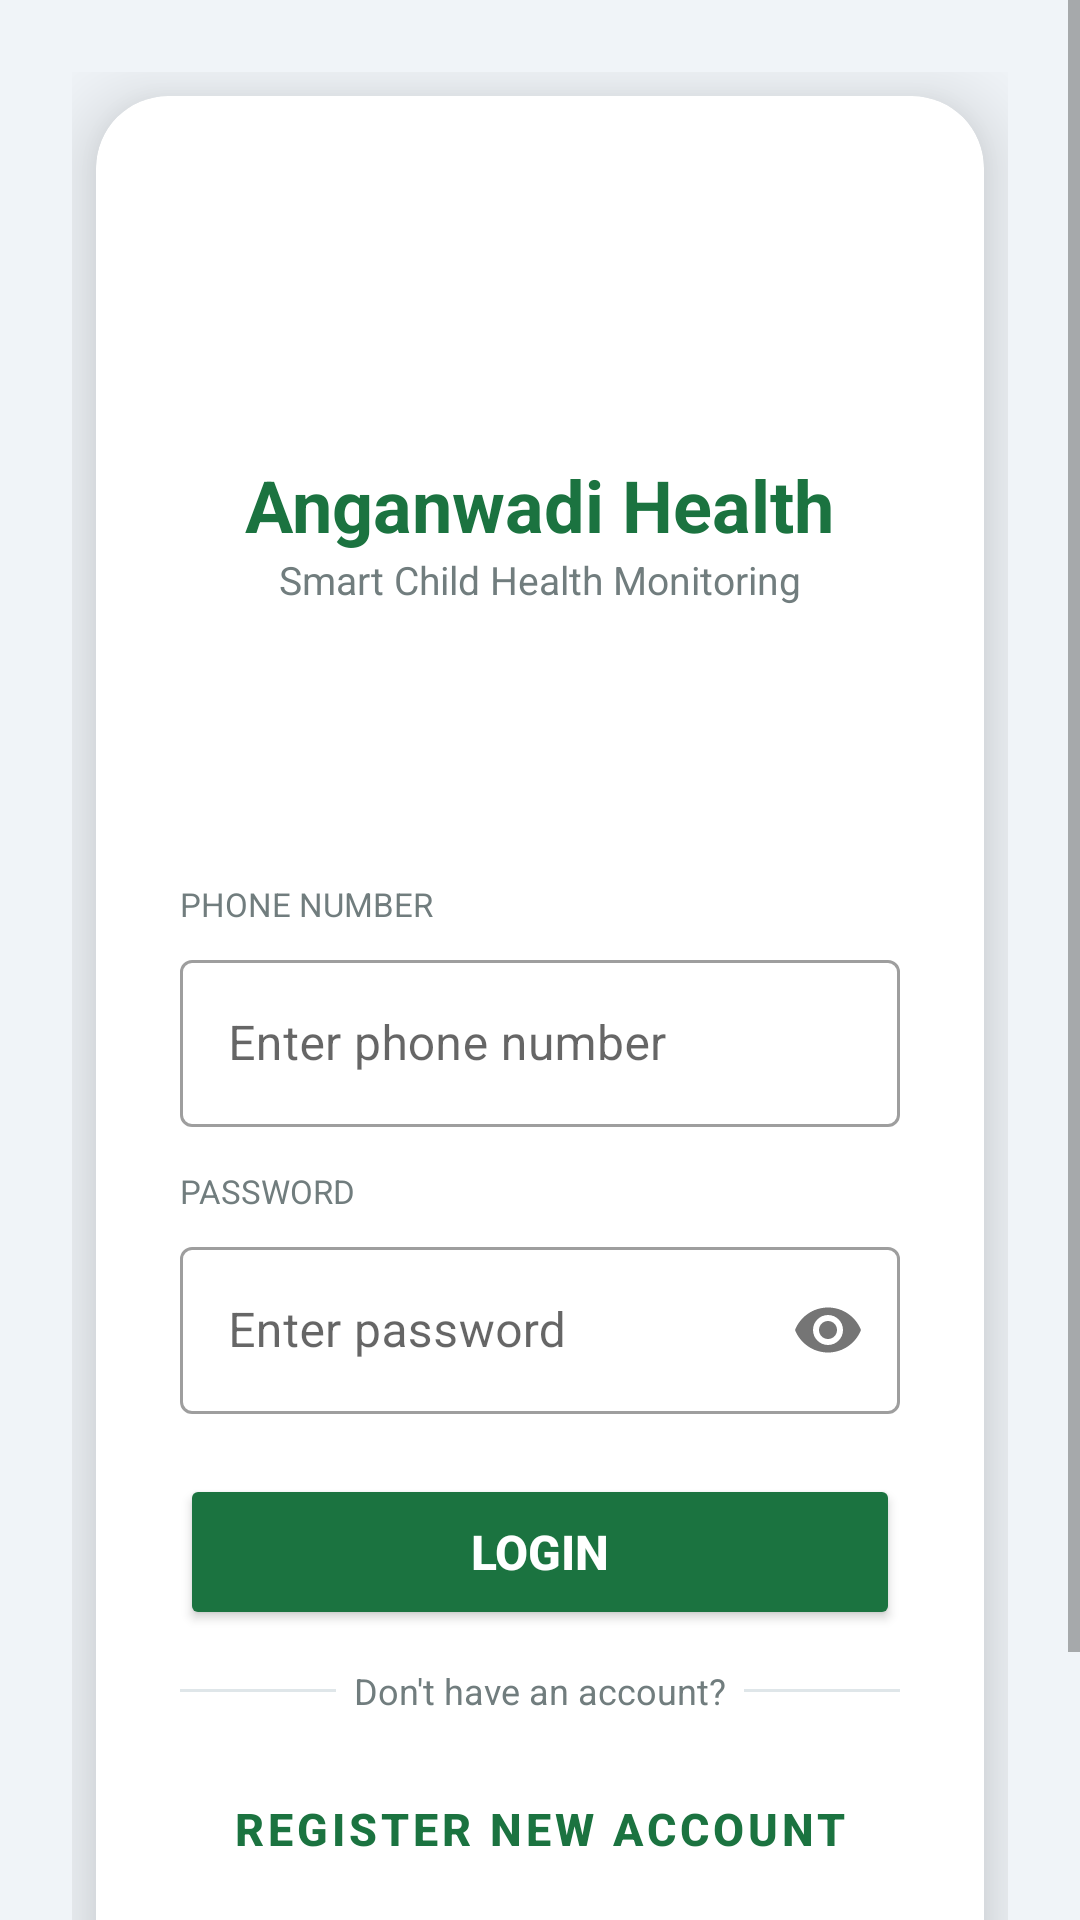

Android layout source for this screen:
<!-- AndroidManifest.xml: application theme Theme.Anganwadi -->
<!-- res/layout/activity_login.xml -->
<?xml version="1.0" encoding="utf-8"?>
<ScrollView xmlns:android="http://schemas.android.com/apk/res/android"
    xmlns:app="http://schemas.android.com/apk/res-auto"
    android:layout_width="match_parent" android:layout_height="match_parent"
    android:background="@drawable/gradient_bg" android:fillViewport="true">

    <LinearLayout android:layout_width="match_parent" android:layout_height="wrap_content"
        android:orientation="vertical" android:gravity="center"
        android:padding="24dp" android:minHeight="600dp">

        <androidx.cardview.widget.CardView android:layout_width="match_parent"
            android:layout_height="wrap_content" app:cardCornerRadius="24dp"
            app:cardElevation="16dp" android:layout_margin="8dp">

            <LinearLayout android:layout_width="match_parent" android:layout_height="wrap_content"
                android:orientation="vertical" android:padding="28dp">

                
                <ImageView
                    android:layout_width="80dp"
                    android:layout_height="80dp"
                    android:src="@drawable/app_logo"
                    android:layout_gravity="center"
                    android:layout_marginBottom="12dp"
                    android:contentDescription="App Logo"/>

                <TextView android:layout_width="wrap_content" android:layout_height="wrap_content"
                    android:text="Anganwadi Health" android:textSize="24sp"
                    android:textStyle="bold" android:textColor="@color/green_dark"
                    android:layout_gravity="center"/>

                <TextView android:layout_width="wrap_content" android:layout_height="wrap_content"
                    android:text="Smart Child Health Monitoring"
                    android:textSize="13sp" android:textColor="@color/muted"
                    android:layout_gravity="center" android:layout_marginBottom="24dp"/>

                
                <com.google.android.material.tabs.TabLayout
                    android:id="@+id/tabLayout"
                    android:layout_width="match_parent" android:layout_height="48dp"
                    app:tabGravity="fill" app:tabMode="fixed"
                    app:tabSelectedTextColor="@color/green_dark"
                    app:tabTextColor="@color/muted"
                    android:layout_marginBottom="20dp"/>

                
                <TextView android:layout_width="wrap_content" android:layout_height="wrap_content"
                    android:text="PHONE NUMBER" android:textSize="11sp" android:textColor="@color/muted"
                    android:textAllCaps="true" android:layout_marginBottom="6dp"/>
                <com.google.android.material.textfield.TextInputLayout
                    android:layout_width="match_parent" android:layout_height="wrap_content"
                    style="@style/Widget.MaterialComponents.TextInputLayout.OutlinedBox"
                    android:layout_marginBottom="14dp">
                    <com.google.android.material.textfield.TextInputEditText
                        android:id="@+id/etPhone"
                        android:layout_width="match_parent" android:layout_height="wrap_content"
                        android:inputType="phone" android:hint="Enter phone number"/>
                </com.google.android.material.textfield.TextInputLayout>

                
                <TextView android:layout_width="wrap_content" android:layout_height="wrap_content"
                    android:text="PASSWORD" android:textSize="11sp" android:textColor="@color/muted"
                    android:textAllCaps="true" android:layout_marginBottom="6dp"/>
                <com.google.android.material.textfield.TextInputLayout
                    android:layout_width="match_parent" android:layout_height="wrap_content"
                    style="@style/Widget.MaterialComponents.TextInputLayout.OutlinedBox"
                    app:passwordToggleEnabled="true"
                    android:layout_marginBottom="20dp">
                    <com.google.android.material.textfield.TextInputEditText
                        android:id="@+id/etPassword"
                        android:layout_width="match_parent" android:layout_height="wrap_content"
                        android:inputType="textPassword" android:hint="Enter password"/>
                </com.google.android.material.textfield.TextInputLayout>

                
                <ProgressBar android:id="@+id/progressBar"
                    android:layout_width="wrap_content" android:layout_height="wrap_content"
                    android:layout_gravity="center" android:visibility="gone"
                    android:indeterminateTint="@color/green_dark"
                    android:layout_marginBottom="8dp"/>

                
                <Button android:id="@+id/btnLogin"
                    android:layout_width="match_parent" android:layout_height="52dp"
                    android:text="LOGIN" android:textSize="16sp" android:textStyle="bold"
                    android:backgroundTint="@color/green_dark" android:textColor="@color/white"
                    android:layout_marginBottom="12dp"/>

                
                <LinearLayout android:layout_width="match_parent" android:layout_height="wrap_content"
                    android:orientation="horizontal" android:gravity="center_vertical"
                    android:layout_marginBottom="12dp">
                    <View android:layout_width="0dp" android:layout_height="1dp"
                        android:layout_weight="1" android:background="@color/border"/>
                    <TextView android:layout_width="wrap_content" android:layout_height="wrap_content"
                        android:text="  Don't have an account?  " android:textSize="12sp"
                        android:textColor="@color/muted"/>
                    <View android:layout_width="0dp" android:layout_height="1dp"
                        android:layout_weight="1" android:background="@color/border"/>
                </LinearLayout>

                
                <Button android:id="@+id/btnRegister"
                    android:layout_width="match_parent" android:layout_height="52dp"
                    android:text="REGISTER NEW ACCOUNT" android:textSize="15sp"
                    android:textStyle="bold"
                    android:backgroundTint="@color/white"
                    android:textColor="@color/green_dark"
                    android:strokeColor="@color/green_dark"
                    android:strokeWidth="1.5"
                    style="@style/Widget.MaterialComponents.Button.OutlinedButton"
                    android:layout_marginBottom="16dp"/>

                <TextView
                    android:id="@+id/tvServerSettings"
                    android:layout_width="wrap_content"
                    android:layout_height="wrap_content"
                    android:layout_gravity="center"
                    android:layout_marginTop="16dp"
                    android:text="Server Settings"
                    android:textColor="@color/blue"
                    android:textSize="12sp"
                    android:clickable="true"
                    android:focusable="true"/>

            </LinearLayout>
        </androidx.cardview.widget.CardView>
    </LinearLayout>
</ScrollView>
<!-- resources referenced by this layout -->
<resources>
  <color name="blue">#2980B9</color>
  <color name="border">#DFE6E9</color>
  <color name="green_dark">#1B7340</color>
  <color name="muted">#717D7E</color>
  <color name="white">#FFFFFF</color>
  <!-- drawable app_logo (drawable) -->
  <?xml version="1.0" encoding="utf-8"?>
  
  <vector xmlns:android="http://schemas.android.com/apk/res/android"
      android:width="120dp"
      android:height="120dp"
      android:viewportWidth="120"
      android:viewportHeight="120">
      
      <path
          android:fillColor="#FFFFFF"
          android:pathData="M60,10C32.4,10 10,32.4 10,60s22.4,50 50,50s50,-22.4 50,-50S87.6,10 60,10z M60,102c-23.2,0 -42,-18.8 -42,-42s18.8,-42 42,-42s42,18.8 42,42S83.2,102 60,102z" />
      
      <path
          android:fillColor="#FFFFFF"
          android:pathData="M60,85l-1.4,-1.3C48.6,74.7 42,68.7 42,61.4c0,-5.9 4.6,-10.4 10.5,-10.4c3.3,0 6.5,1.5 8.5,4c2,-2.5 5.2,-4 8.5,-4c5.9,0 10.5,4.6 10.5,10.4c0,7.3 -6.6,13.3 -16.6,22.3L60,85z" />
      
      <path
          android:fillColor="#FFFFFF"
          android:pathData="M64,30h-8v8h-8v8h8v8h8v-8h8v-8h-8z" />
      
      <path
          android:fillColor="#FFFFFF"
          android:pathData="M60,65m-5,0a5,5 0,1 1,10 0a5,5 0,1 1,-10 0" />
  </vector>
  <style name="Theme.Anganwadi" parent="Theme.MaterialComponents.Light.NoActionBar">
          <item name="colorPrimary">@color/green_dark</item>
          <item name="colorPrimaryVariant">@color/green</item>
          <item name="colorOnPrimary">@color/white</item>
          <item name="colorSecondary">@color/green</item>
          <item name="android:windowBackground">@color/bg</item>
      </style>
  <color name="green">#27AE60</color>
  <color name="bg">#F0F4F8</color>
</resources>
